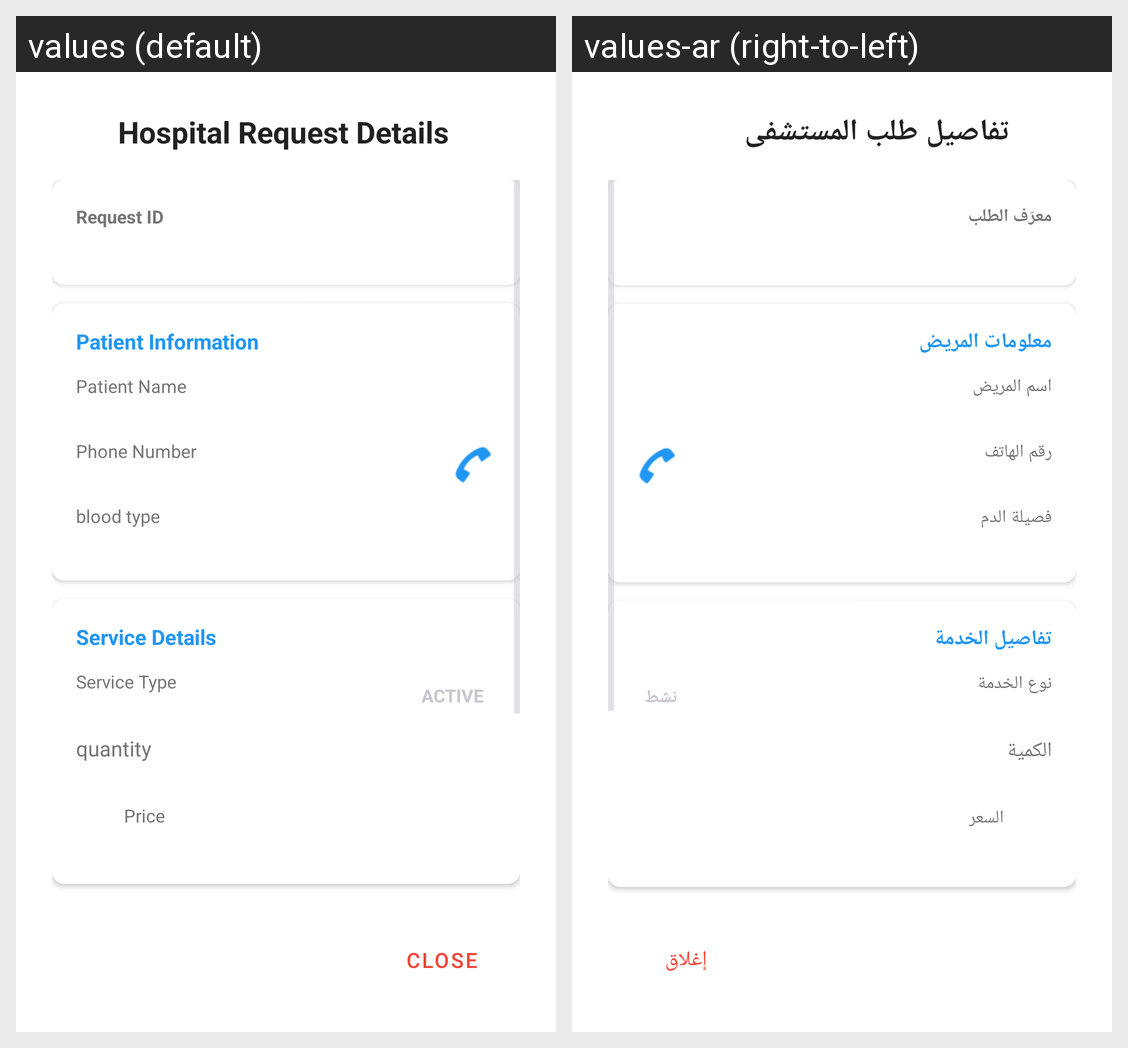

Here is an Android app screen in its default locale and in the app's own translations. Write out the translated-string differences for the strings that appear on this screen.
Android screen res/layout/fragment_show_hospital_request_details_dialog_sheet.xml rendered under 2 locales, left to right: values (default), values-ar (right-to-left). Device: Nexus 5 (rendered at 1080×1920; each locale shown at half size, 540×960, under a caption strip naming it); theme Theme.CareCallApp.
Strings drawn on this screen, with the default value and each locale's value (text and hints the layout hard-codes, and strings that could not be matched under every locale, appear in the picture but are not listed):

hospital_request_details
  values: Hospital Request Details
  values-ar: تفاصيل طلب المستشفى

request_id
  values: Request ID
  values-ar: معرّف الطلب

patient_information
  values: Patient Information
  values-ar: معلومات المريض

patient_name
  values: Patient Name
  values-ar: اسم المريض

phone_number
  values: Phone Number
  values-ar: رقم الهاتف

blood_type
  values: blood type
  values-ar: فصيلة الدم

service_details
  values: Service Details
  values-ar: تفاصيل الخدمة

service_type
  values: Service Type
  values-ar: نوع الخدمة

active
  values: ACTIVE
  values-ar: نشط

quantity
  values: quantity
  values-ar: الكمية

price
  values: Price
  values-ar: السعر

close
  values: Close
  values-ar: إغلاق
